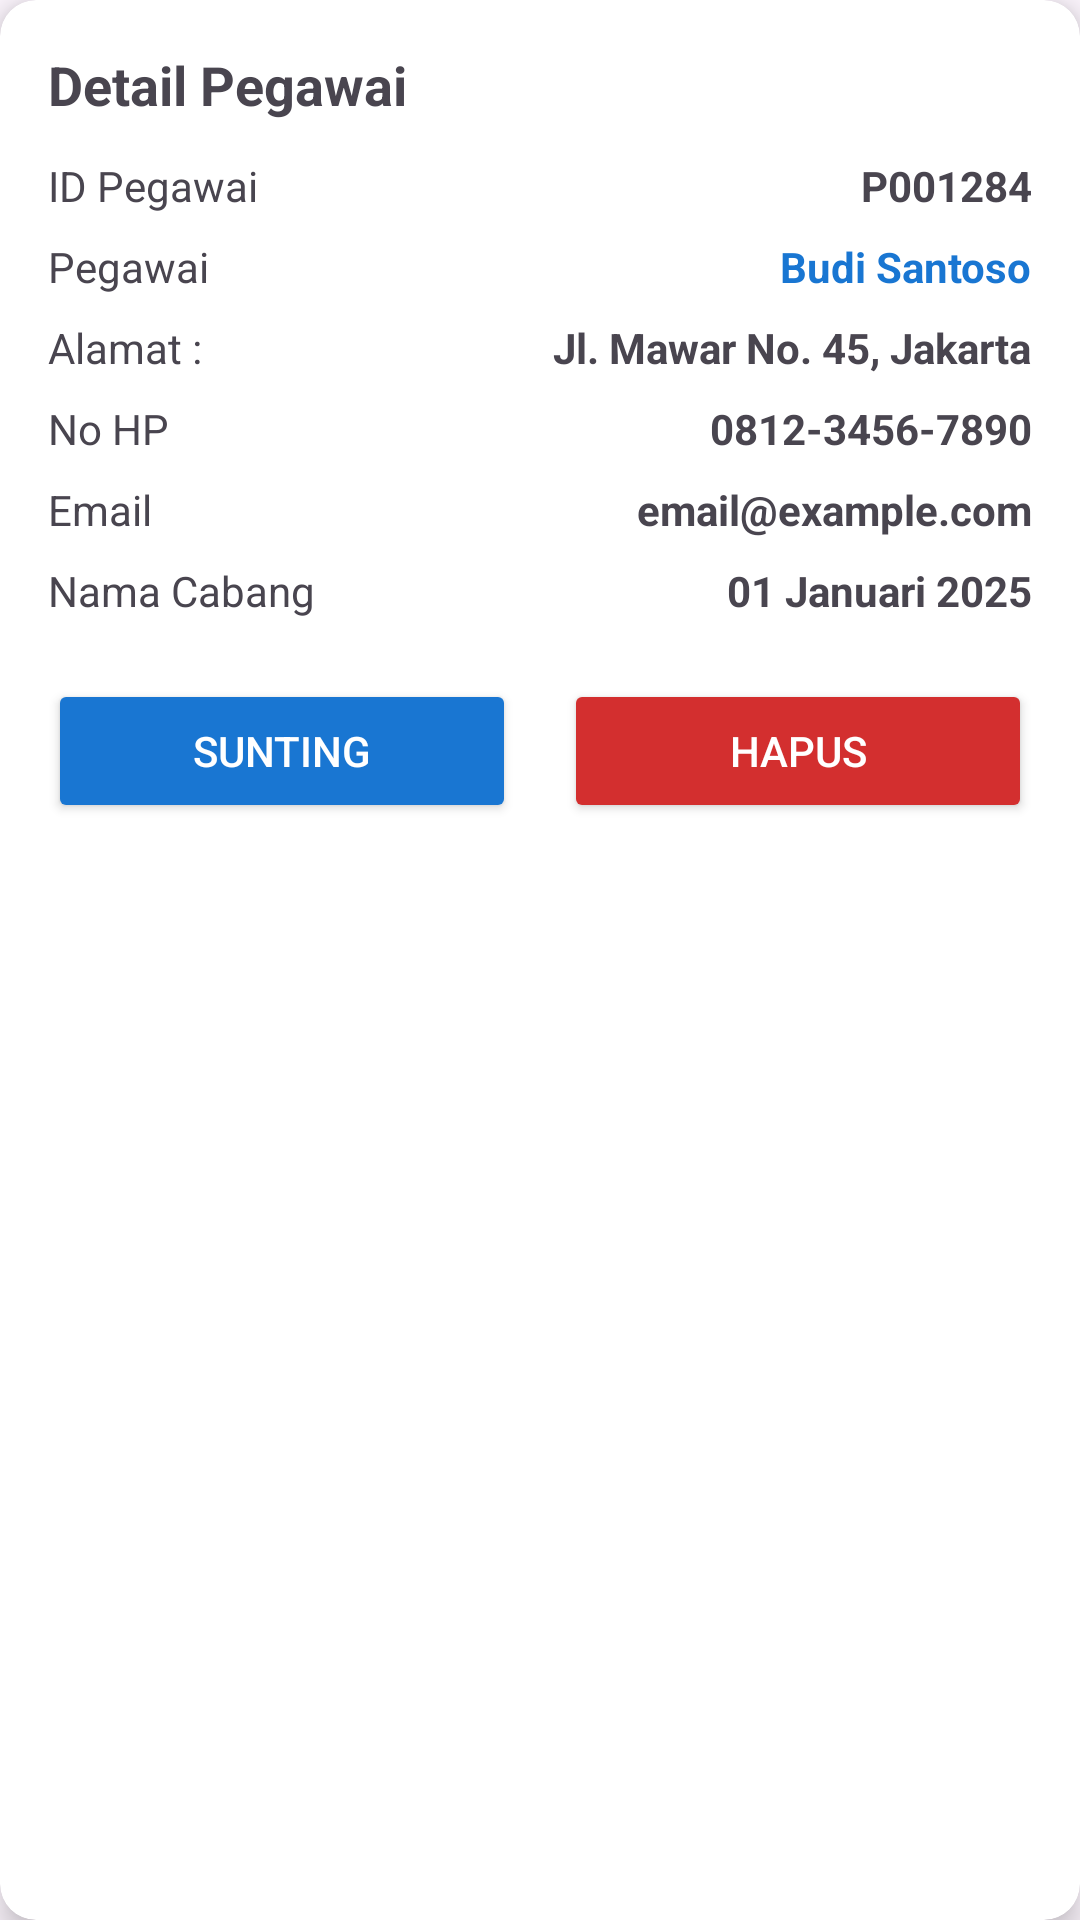

Android layout source for this screen:
<!-- AndroidManifest.xml: application theme Theme.Laundry -->
<!-- res/layout/dialogmod_pegawai.xml -->
<?xml version="1.0" encoding="utf-8"?>
<androidx.cardview.widget.CardView xmlns:android="http://schemas.android.com/apk/res/android"
    xmlns:card_view="http://schemas.android.com/apk/res-auto"
    android:layout_width="match_parent"
    android:layout_height="wrap_content"
    android:layout_margin="16dp"
    card_view:cardCornerRadius="12dp"
    card_view:cardElevation="6dp">

    <LinearLayout
        android:layout_width="match_parent"
        android:layout_height="wrap_content"
        android:orientation="vertical"
        android:padding="16dp">

        <TextView
            android:layout_width="match_parent"
            android:layout_height="wrap_content"
            android:text="@string/depeg"
            android:textStyle="bold"
            android:textSize="18sp"
            android:paddingBottom="8dp" />

        <LinearLayout
            android:layout_width="match_parent"
            android:layout_height="wrap_content"
            android:orientation="horizontal"
            android:paddingVertical="4dp">

            <TextView
                android:layout_weight="1"
                android:layout_width="0dp"
                android:layout_height="wrap_content"
                android:text="@string/ID_Pegawai" />

            <TextView
                android:id="@+id/tvDIALOG_PEGAWAI_ID"
                android:layout_width="wrap_content"
                android:layout_height="wrap_content"
                android:text="P001284"
                android:textStyle="bold" />
        </LinearLayout>

        <LinearLayout
            android:layout_width="match_parent"
            android:layout_height="wrap_content"
            android:orientation="horizontal"
            android:paddingVertical="4dp">

            <TextView
                android:layout_weight="1"
                android:layout_width="0dp"
                android:layout_height="wrap_content"
                android:text="@string/text_pegawai"/>

            <TextView
                android:id="@+id/tvDIALOG_PEGAWAI_NAMA"
                android:layout_width="wrap_content"
                android:layout_height="wrap_content"
                android:text="Budi Santoso"
                android:textStyle="bold"
                android:textColor="#1976D2" />
        </LinearLayout>

        <LinearLayout
            android:layout_width="match_parent"
            android:layout_height="wrap_content"
            android:orientation="horizontal"
            android:paddingVertical="4dp">

            <TextView
                android:layout_weight="1"
                android:layout_width="0dp"
                android:layout_height="wrap_content"
                android:text="@string/card_alamat"/>

            <TextView
                android:id="@+id/tvDIALOG_PEGAWAI_ALAMAT"
                android:layout_width="wrap_content"
                android:layout_height="wrap_content"
                android:text="Jl. Mawar No. 45, Jakarta"
                android:textStyle="bold" />
        </LinearLayout>

        <LinearLayout
            android:layout_width="match_parent"
            android:layout_height="wrap_content"
            android:orientation="horizontal"
            android:paddingVertical="4dp">

            <TextView
                android:layout_weight="1"
                android:layout_width="0dp"
                android:layout_height="wrap_content"
                android:text="No HP"/>

            <TextView
                android:id="@+id/tvDIALOG_PEGAWAI_NOHP"
                android:layout_width="wrap_content"
                android:layout_height="wrap_content"
                android:text="0812-3456-7890"
                android:textStyle="bold" />
        </LinearLayout>

        <LinearLayout
            android:layout_width="match_parent"
            android:layout_height="wrap_content"
            android:orientation="horizontal"
            android:paddingVertical="4dp">
            <TextView
                android:layout_weight="1"
                android:layout_width="0dp"
                android:layout_height="wrap_content"
                android:text="Email"/>
            <TextView
                android:id="@+id/tvDIALOG_PEGAWAI_EMAIL"
                android:layout_width="wrap_content"
                android:layout_height="wrap_content"
                android:text="email@example.com"
                android:textStyle="bold" />
        </LinearLayout>

        <LinearLayout
            android:layout_width="match_parent"
            android:layout_height="wrap_content"
            android:orientation="horizontal"
            android:paddingVertical="4dp">

            <TextView
                android:layout_weight="1"
                android:layout_width="0dp"
                android:layout_height="wrap_content"
                android:text="@string/namaCabang"/>

            <TextView
                android:id="@+id/tvDIALOG_PEGAWAICABANG"
                android:layout_width="wrap_content"
                android:layout_height="wrap_content"
                android:text="01 Januari 2025"
                android:textStyle="bold" />
        </LinearLayout>

        <LinearLayout
            android:layout_width="match_parent"
            android:layout_height="wrap_content"
            android:orientation="horizontal"
            android:gravity="center"
            android:layout_marginTop="16dp"
            android:weightSum="2">

            <Button
                android:id="@+id/btDIALOG_MOD_PEGAWAI_Edit"
                android:layout_weight="1"
                android:layout_width="0dp"
                android:layout_height="wrap_content"
                android:text="Sunting"
                android:backgroundTint="#1976D2"
                android:textColor="#FFFFFF"
                android:layout_marginEnd="8dp" />

            <Button
                android:id="@+id/btDIALOG_MOD_PEGAWAI_Hapus"
                android:layout_weight="1"
                android:layout_width="0dp"
                android:layout_height="wrap_content"
                android:text="@string/Hapus"
                android:backgroundTint="#D32F2F"
                android:textColor="#FFFFFF"
                android:layout_marginStart="8dp" />
        </LinearLayout>

    </LinearLayout>

</androidx.cardview.widget.CardView>
<!-- resources referenced by this layout -->
<resources>
  <string name="Hapus">Hapus</string>
  <string name="ID_Pegawai">ID Pegawai</string>
  <string name="card_alamat">Alamat :</string>
  <string name="depeg">Detail Pegawai</string>
  <string name="namaCabang">Nama Cabang</string>
  <string name="text_pegawai">Pegawai</string>
  <style name="Theme.Laundry" parent="Base.Theme.Laundry" />
  <style name="Base.Theme.Laundry" parent="Theme.Material3.DayNight.NoActionBar">
          
          
      </style>
</resources>
